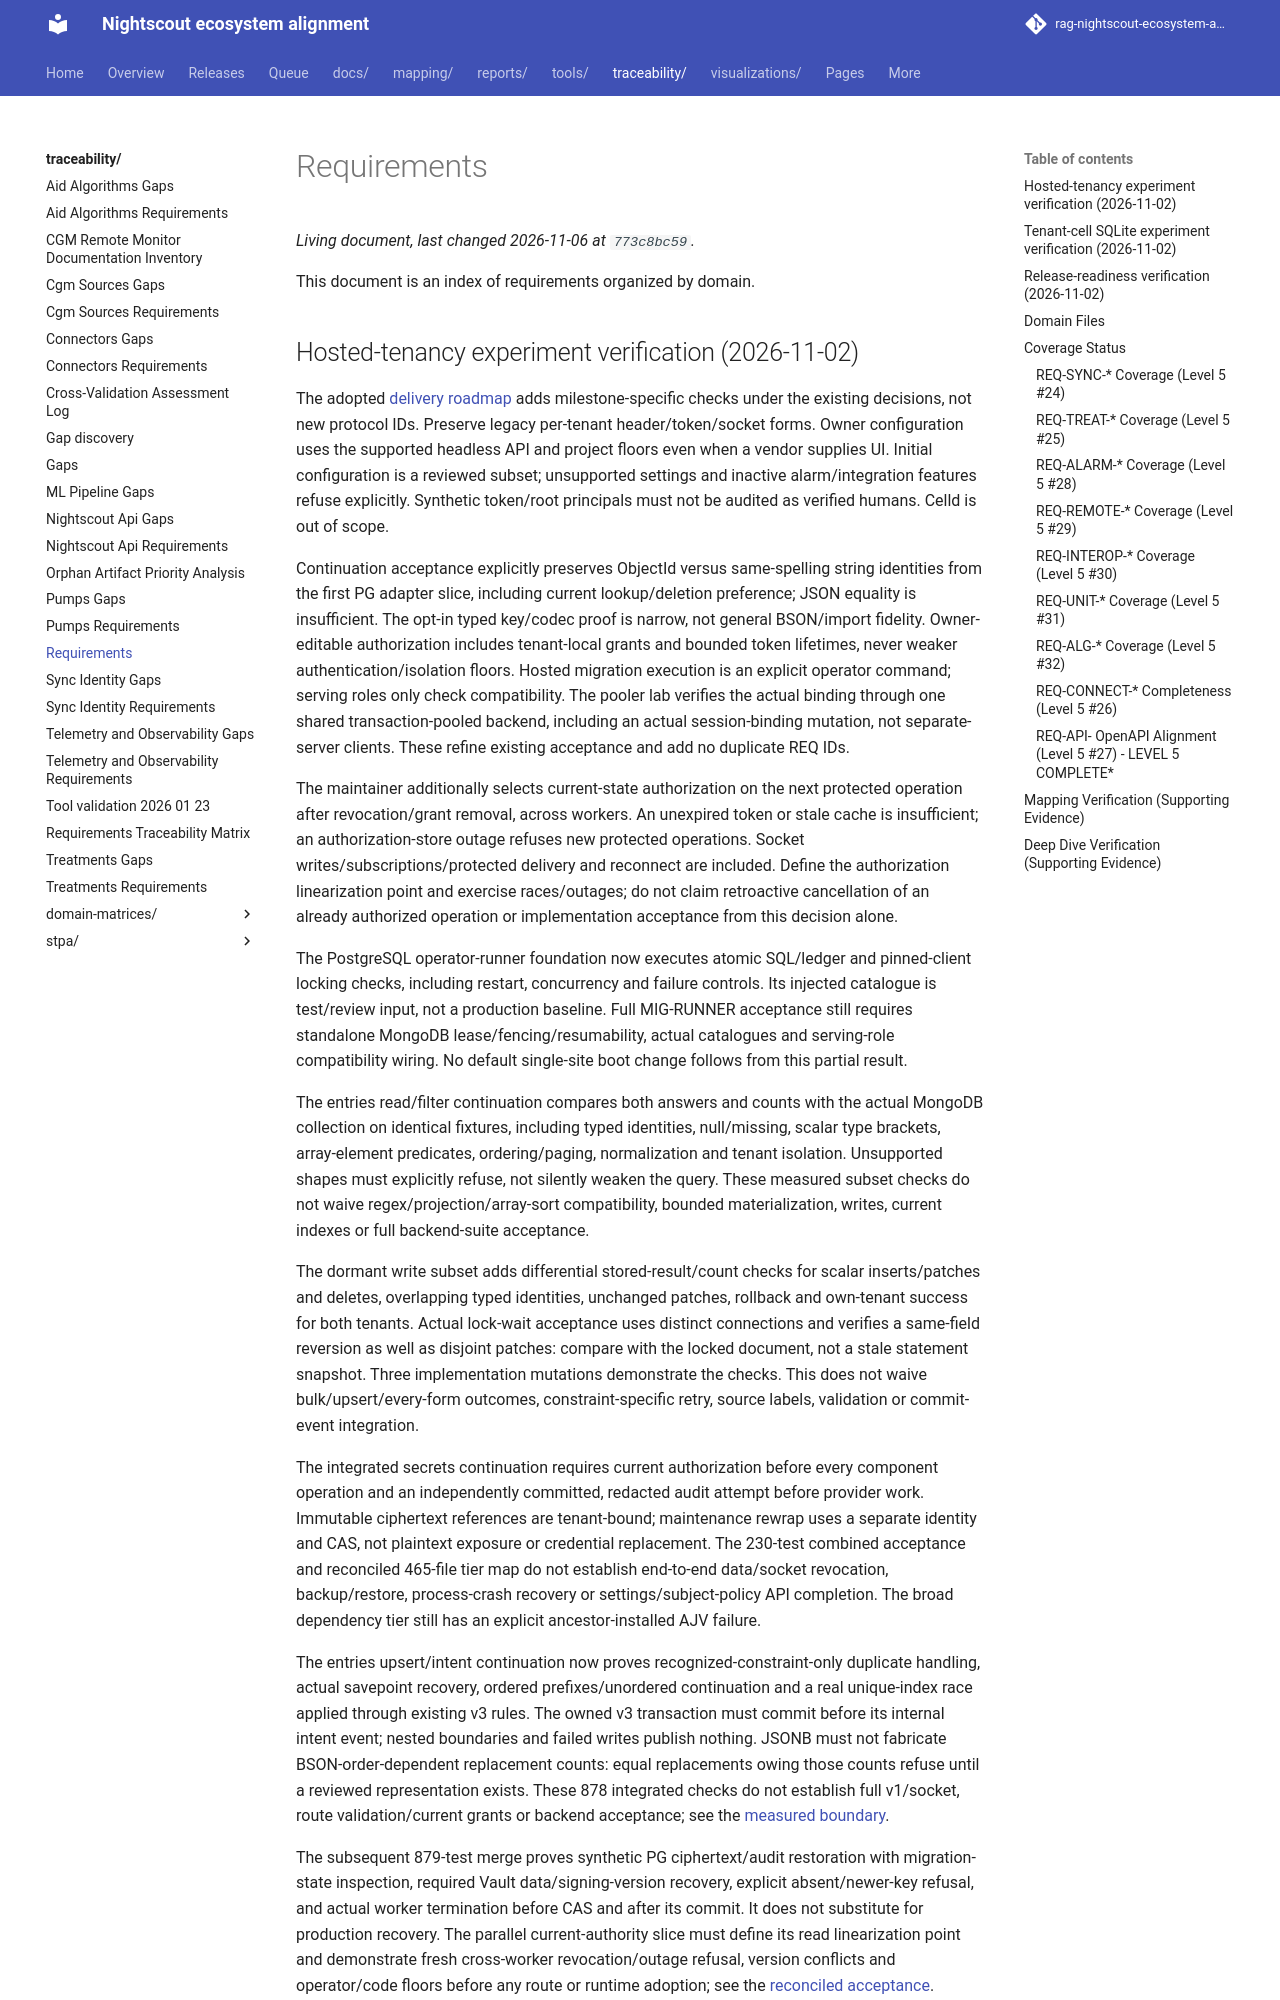

repository: bewest/rag-nightscout-ecosystem-alignment · page: traceability/requirements.html · generator: mkdocs

# Requirements

This document is an index of requirements organized by domain.

## Hosted-tenancy experiment verification (2026-11-02)

The adopted [delivery roadmap](../docs/30-design/tenancy/multitenant-delivery-roadmap.md)
adds milestone-specific checks under the existing decisions, not new protocol
IDs. Preserve legacy per-tenant header/token/socket forms. Owner configuration
uses the supported headless API and project floors even when a vendor supplies
UI. Initial configuration is a reviewed subset; unsupported settings and
inactive alarm/integration features refuse explicitly. Synthetic token/root
principals must not be audited as verified humans. Celld is out of scope.

Continuation acceptance explicitly preserves ObjectId versus same-spelling
string identities from the first PG adapter slice, including current
lookup/deletion preference; JSON equality is insufficient. The opt-in typed
key/codec proof is narrow, not general BSON/import fidelity. Owner-editable
authorization includes tenant-local grants and bounded token lifetimes, never
weaker authentication/isolation floors. Hosted migration execution is an
explicit operator command; serving roles only check compatibility. The
pooler lab verifies the actual binding through one shared transaction-pooled
backend, including an actual session-binding mutation, not separate-server
clients. These refine existing acceptance and add no duplicate REQ IDs.

The maintainer additionally selects current-state authorization on the next
protected operation after revocation/grant removal, across workers. An
unexpired token or stale cache is insufficient; an authorization-store outage
refuses new protected operations. Socket writes/subscriptions/protected delivery
and reconnect are included. Define the authorization linearization point and
exercise races/outages; do not claim retroactive cancellation of an already
authorized operation or implementation acceptance from this decision alone.

The PostgreSQL operator-runner foundation now executes atomic SQL/ledger and
pinned-client locking checks, including restart, concurrency and failure
controls. Its injected catalogue is test/review input, not a production
baseline. Full MIG-RUNNER acceptance still requires standalone MongoDB
lease/fencing/resumability, actual catalogues and serving-role compatibility
wiring. No default single-site boot change follows from this partial result.

The entries read/filter continuation compares both answers and counts with the
actual MongoDB collection on identical fixtures, including typed identities,
null/missing, scalar type brackets, array-element predicates, ordering/paging,
normalization and tenant isolation. Unsupported shapes must explicitly refuse,
not silently weaken the query. These measured subset checks do not waive
regex/projection/array-sort compatibility, bounded materialization, writes,
current indexes or full backend-suite acceptance.

The dormant write subset adds differential stored-result/count checks for
scalar inserts/patches and deletes, overlapping typed identities, unchanged
patches, rollback and own-tenant success for both tenants. Actual lock-wait
acceptance uses distinct connections and verifies a same-field reversion as
well as disjoint patches: compare with the locked document, not a stale
statement snapshot. Three implementation mutations demonstrate the checks.
This does not waive bulk/upsert/every-form outcomes, constraint-specific
retry, source labels, validation or commit-event integration.
